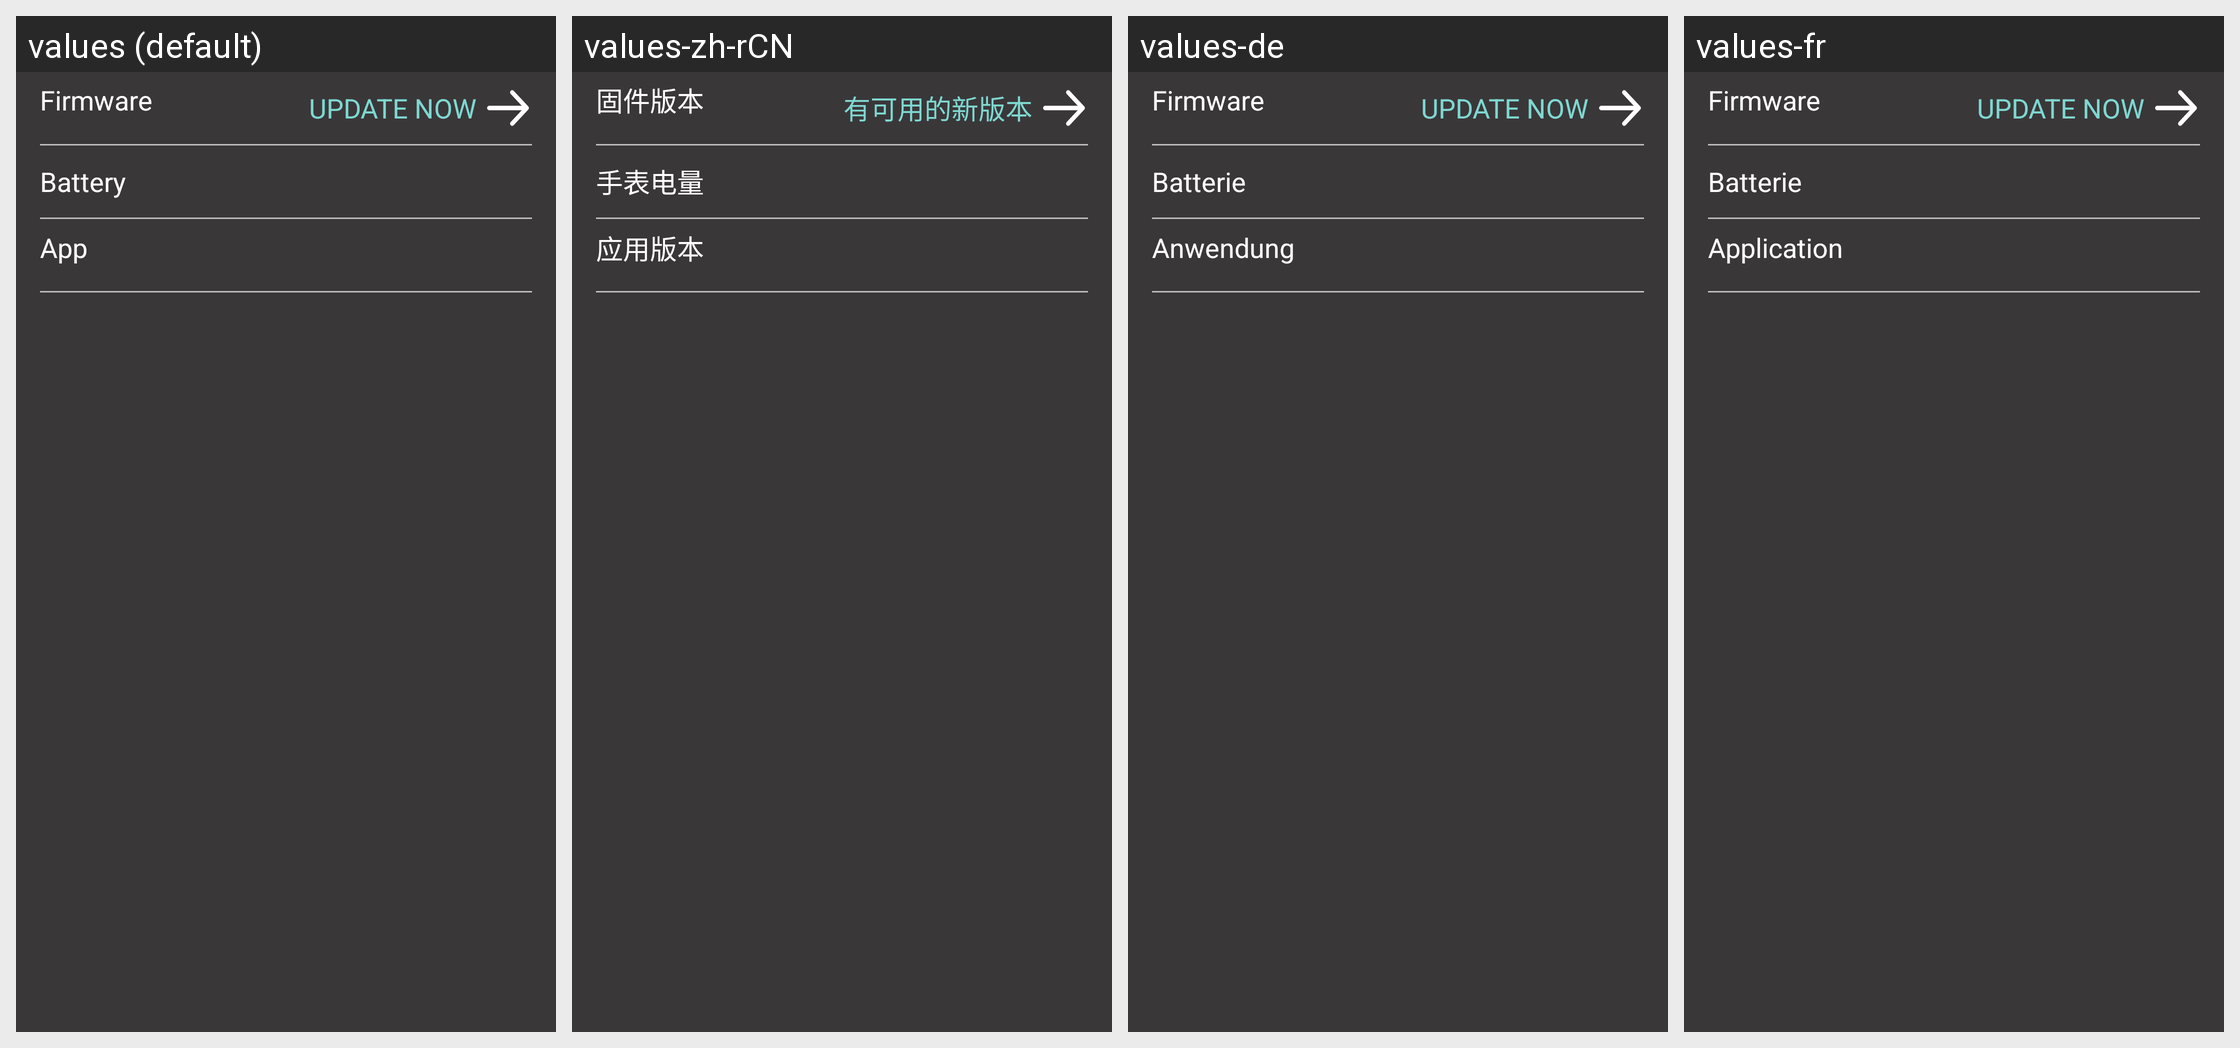

Locale-by-locale string values for the Android screen shown in this grid:
Android screen res/layout/app_is_lunar_my_device_layout.xml rendered under 4 locales, left to right: values (default), values-zh-rCN, values-de, values-fr. Device: Nexus 5 (rendered at 1080×1920; each locale shown at half size, 540×960, under a caption strip naming it); theme NevoTheme.
Other locales in the repository, not shown: values-zh-rTW.
Strings drawn on this screen, with the default value and each locale's value (text and hints the layout hard-codes, and strings that could not be matched under every locale, appear in the picture but are not listed):

my_nevo_firmware
  values: Firmware
  values-zh-rCN: 固件版本
  values-de: Firmware
  values-fr: Firmware

my_nevo_new_update_available
  values: UPDATE NOW
  values-zh-rCN: 有可用的新版本
  values-de: UPDATE NOW
  values-fr: UPDATE NOW

my_nevo_battery
  values: Battery
  values-zh-rCN: 手表电量
  values-de: Batterie
  values-fr: Batterie

my_nevo_application
  values: App
  values-zh-rCN: 应用版本
  values-de: Anwendung
  values-fr: Application
